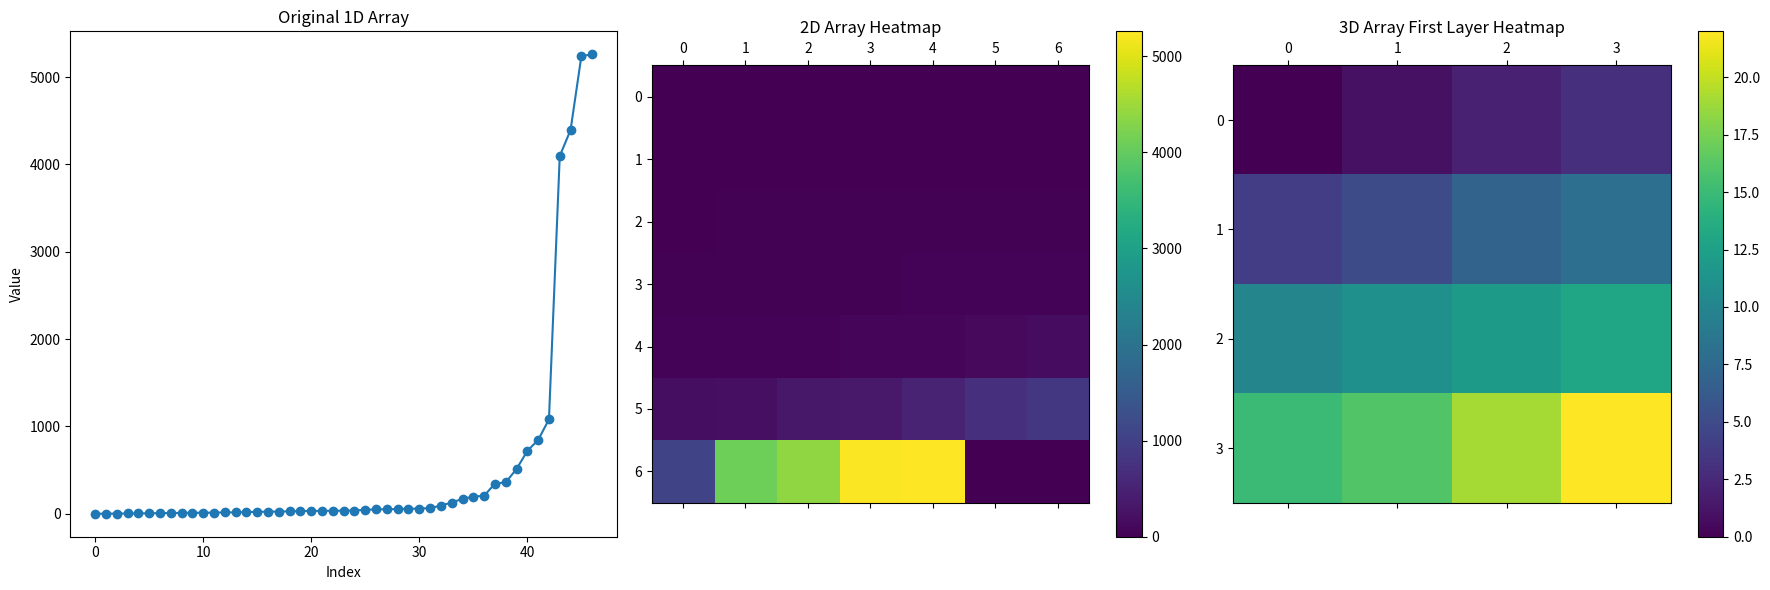

This figure's Python source:
import numpy as np
import matplotlib.pyplot as plt

# Original 1D array
scales = [  
    0, 1, 2, 3, 4, 5, 7, 8, 10, 11, 12, 13, 15, 16, 19, 22, 24, 25,
    28, 31, 32, 33, 34, 35, 37, 45, 50, 51, 54, 57, 60, 64,
    94, 128, 171, 196, 206, 345, 360, 512, 720, 845, 1080, 4096, 4394, 5239, 5261
]

# Determine the length of the array for padding
length = len(scales)

# Find the next perfect square greater than length for 2D reshaping, and a cube for 3D
next_square = np.ceil(np.sqrt(length))**2
next_cube = np.ceil(length ** (1/3))**3

# Pad scales to match the next perfect square and cube sizes
padded_scales_2d = np.pad(scales, (0, int(next_square - length)), constant_values=-1)
padded_scales_3d = np.pad(scales, (0, int(next_cube - length)), constant_values=-1)

# Reshape to 2D array
scales_2d = padded_scales_2d.reshape(int(np.sqrt(next_square)), int(np.sqrt(next_square)))

# Reshape to 3D array
scales_3d = padded_scales_3d.reshape(int(np.cbrt(next_cube)), int(np.cbrt(next_cube)), int(np.cbrt(next_cube)))

print("2D Array:")
print(scales_2d)
print("\n3D Array:")
print(scales_3d)

# Plotting
fig, axs = plt.subplots(1, 3, figsize=(18, 6))

# Plot the original 1D array
axs[0].plot(scales, 'o-')
axs[0].set_title('Original 1D Array')
axs[0].set_xlabel('Index')
axs[0].set_ylabel('Value')

# Plot the 2D array as a heatmap
c = axs[1].matshow(scales_2d, cmap='viridis')
fig.colorbar(c, ax=axs[1])
axs[1].set_title('2D Array Heatmap')

# Plot the first layer of the 3D array as a heatmap
c = axs[2].matshow(scales_3d[0], cmap='viridis')
fig.colorbar(c, ax=axs[2])
axs[2].set_title('3D Array First Layer Heatmap')

plt.tight_layout()
plt.show()